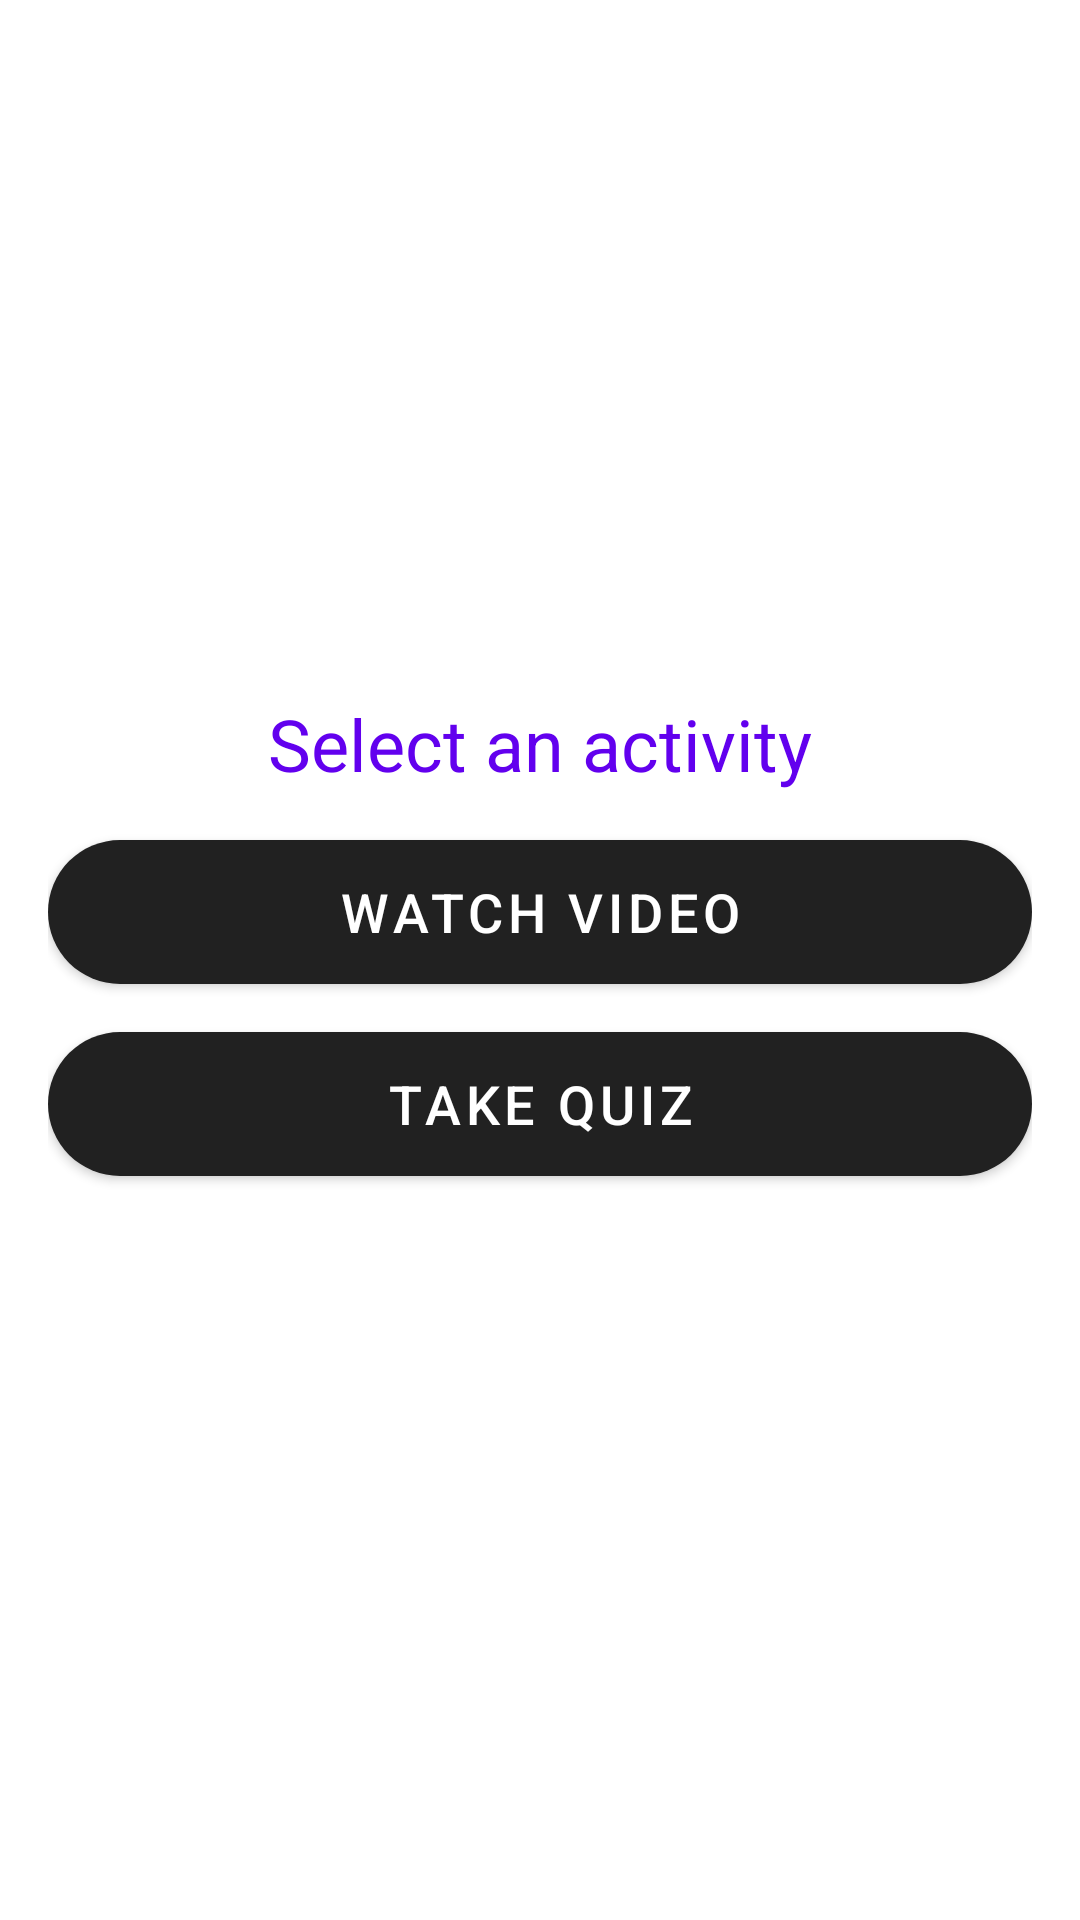

Here is an Android app screen rendered from its layout file. Give the layout XML and the strings, colors and styles it references.
<!-- AndroidManifest.xml: application theme Theme.Kidzaidssj -->
<!-- res/layout/activity_safety_rules.xml -->
<?xml version="1.0" encoding="utf-8"?>
<LinearLayout xmlns:android="http://schemas.android.com/apk/res/android"
    android:layout_width="match_parent"
    android:layout_height="match_parent"
    android:orientation="vertical"
    android:gravity="center"
    android:padding="16dp"
    android:background="@drawable/safe">

    <TextView
        android:id="@+id/titleText"
        android:layout_width="wrap_content"
        android:layout_height="wrap_content"
        android:text="Select an activity"
        android:textSize="24sp"
        android:textColor="@color/purple_500"
        android:paddingBottom="16dp"/>

    
    <Button
        android:id="@+id/buttonVideo"
        android:layout_width="match_parent"
        android:layout_height="wrap_content"
        android:text="Watch Video"
        android:textSize="18sp"
        android:background="@drawable/round_button"
        android:textColor="@android:color/white"
        android:layout_marginBottom="16dp"/>

    
    <Button
        android:id="@+id/buttonQuiz"
        android:layout_width="match_parent"
        android:layout_height="wrap_content"
        android:text="Take Quiz"
        android:textSize="18sp"
        android:background="@drawable/round_button"
        android:textColor="@android:color/white"
        android:layout_marginBottom="16dp"/>
</LinearLayout>
<!-- resources referenced by this layout -->
<resources>
  <color name="purple_500">#FF6200EE</color>
  <!-- drawable round_button (drawable) -->
  <?xml version="1.0" encoding="utf-8"?>
  <shape xmlns:android="http://schemas.android.com/apk/res/android">
      <solid android:color="@color/black" />
      <corners android:radius="24dp"/>
      <padding
          android:left="16dp"
          android:right="16dp"
          android:top="8dp"
          android:bottom="8dp"/>
  </shape>
  <style name="Theme.Kidzaidssj" parent="Theme.MaterialComponents.DayNight.DarkActionBar">
          
      </style>
  <color name="black">#000000</color>
</resources>
